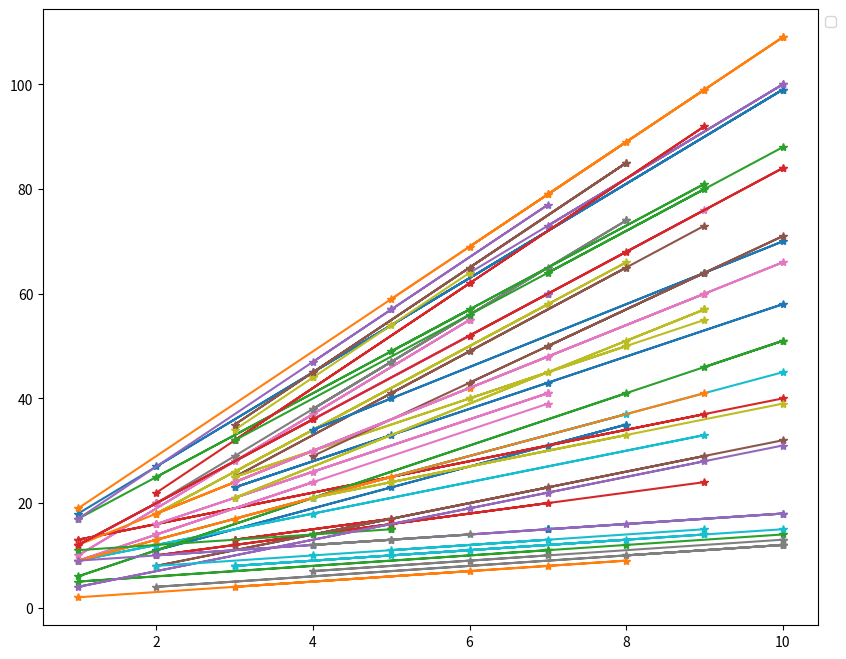

Write the Python code that produced this figure.
import random as rand
import matplotlib.pyplot as mp

def line():
    x_values = [] 
    for x in range(5):
        x = rand.randint(1,10)
        x_values.append(x)

    m = rand.randint(1, 10) 
    c = rand.randint(1, 10) 

    y_values = [m * x + c for x in x_values] 

    mp.plot(x_values, y_values, marker='*', linestyle='-')

def main():
    mp.figure(figsize=(10, 8)) 
    for _ in range(50): 
        line()

    mp.legend(loc="upper left", bbox_to_anchor=(1, 1)) 
    mp.show()

if __name__ == "__main__":
    main()
